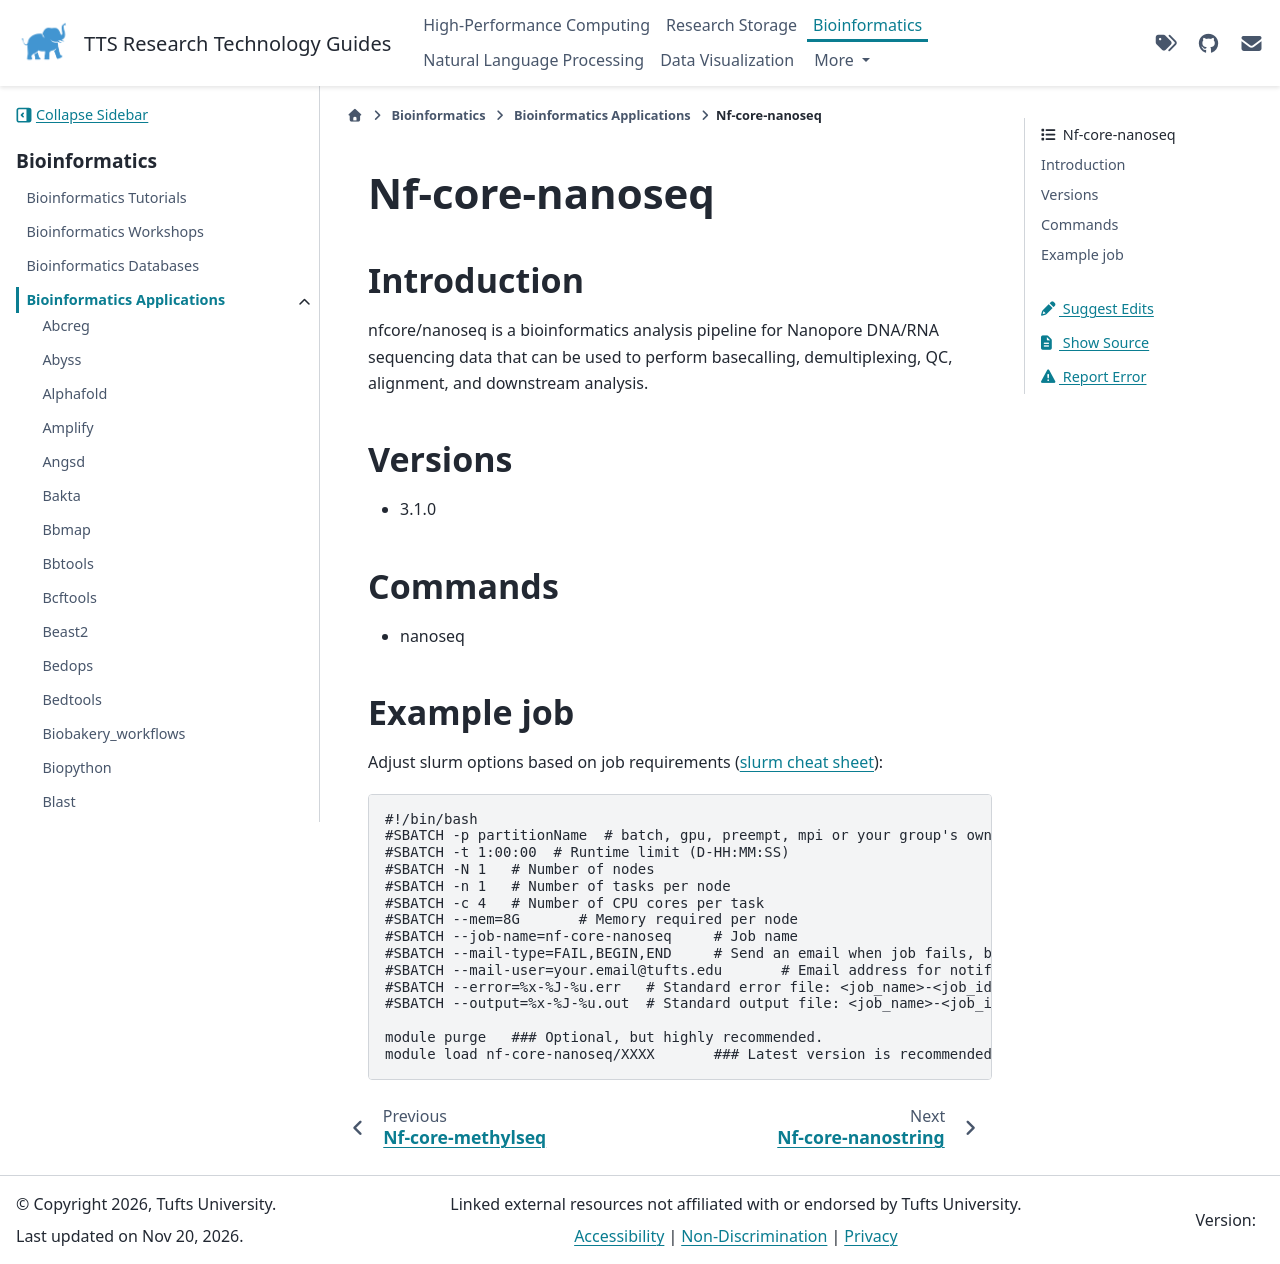

repository: TuftsRT/guides · page: dev/bio/apps/nf-core-nanoseq.html · generator: sphinx

#################
 Nf-core-nanoseq
#################

**************
 Introduction
**************

nfcore/nanoseq is a bioinformatics analysis pipeline for Nanopore
DNA/RNA sequencing data that can be used to perform basecalling,
demultiplexing, QC, alignment, and downstream analysis.

**********
 Versions
**********

-  3.1.0

**********
 Commands
**********

-  nanoseq

*************
 Example job
*************

Adjust slurm options based on job requirements (`slurm cheat sheet
<https://slurm.schedmd.com/pdfs/summary.pdf>`_):

.. code::

   #!/bin/bash
   #SBATCH -p partitionName  # batch, gpu, preempt, mpi or your group's own partition
   #SBATCH -t 1:00:00  # Runtime limit (D-HH:MM:SS)
   #SBATCH -N 1   # Number of nodes
   #SBATCH -n 1   # Number of tasks per node
   #SBATCH -c 4   # Number of CPU cores per task
   #SBATCH --mem=8G       # Memory required per node
   #SBATCH --job-name=nf-core-nanoseq     # Job name
   #SBATCH --mail-type=FAIL,BEGIN,END     # Send an email when job fails, begins, and finishes
   #SBATCH --mail-user=your.email@tufts.edu       # Email address for notifications
   #SBATCH --error=%x-%J-%u.err   # Standard error file: <job_name>-<job_id>-<username>.err
   #SBATCH --output=%x-%J-%u.out  # Standard output file: <job_name>-<job_id>-<username>.out

   module purge   ### Optional, but highly recommended.
   module load nf-core-nanoseq/XXXX       ### Latest version is recommended.
